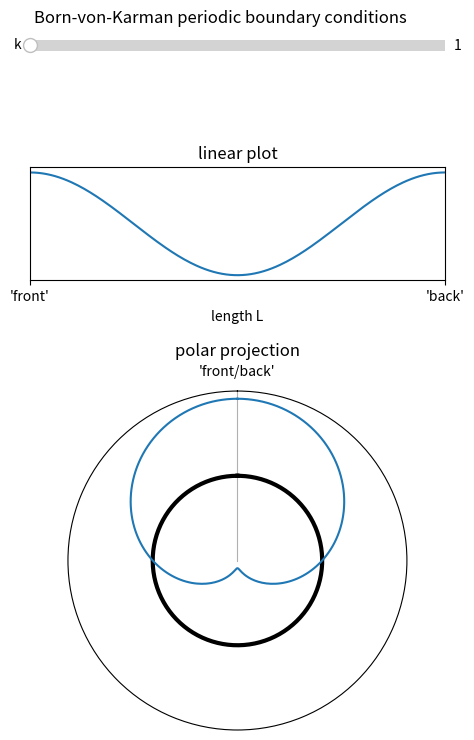

Recreate this plot in Python.
import numpy as np
from matplotlib import pyplot as plt
from matplotlib.gridspec import GridSpec
from matplotlib.widgets import Slider

def karman_real(ang: float, k:float, amp: float=0.5):
    """illustration of born-von-karman conditions periodic boundary conditions

    Parameters
    ----------
    ang : float
        polar angle 
    k : float
        wave vector
    amp : float, optional
        effective amplitude, by default 0.5
    """
    return amp * np.cos(ang*k) + 1




angle = np.linspace(0, 2*np.pi, 200)

k0 = 1 # k-value for a unit-circle with circumference L=2pi  

f = plt.figure(figsize=(5,8))
f.suptitle("Born-von-Karman periodic boundary conditions")
gs = GridSpec(3,1, height_ratios=[1,5,15], figure=f)

f.subplots_adjust(
    top=0.95,     # space above top axis
    bottom=0.08,  # space below bottom axis
    hspace=0.7,  # vertical space between subplots
    left=0.12,
    right=0.95
)


ax1 = f.add_subplot(gs[1])
ax1.set_title("linear plot")
[karman_linear] = ax1.plot(angle,karman_real(angle,k0))
ax1.set_xticks([0, 2*np.pi],["'front'", "'back'"])
ax1.set_xlim(0, 2*np.pi)
ax1.set_yticks([],[])
ax1.set_xlabel("length L")



ax2 = f.add_subplot(gs[2], projection="polar")

ax2.set_theta_zero_location("N")
ax2.plot(angle, np.ones_like(angle), lw=3, c="k")
[karman_polar] = ax2.plot(angle, karman_real(angle,k0))

ax2.set_rticks([])
ax2.set_xticks([0],["'front/back'"])
ax2.set_title("polar projection")

# axslider = plt.axes([0.1, 0.9, 0.7, 0.05])
axslider = f.add_subplot(gs[0])
slider = Slider(axslider, "k", valmin=1, valmax=10, valinit=k0, valstep=1)

def update(val):
    k =  slider.val
    data = karman_real(angle, k)
    karman_polar.set_data(angle, data)
    karman_linear.set_data(angle, data)
    
    f.canvas.draw_idle()

slider.on_changed(update)

plt.show()

